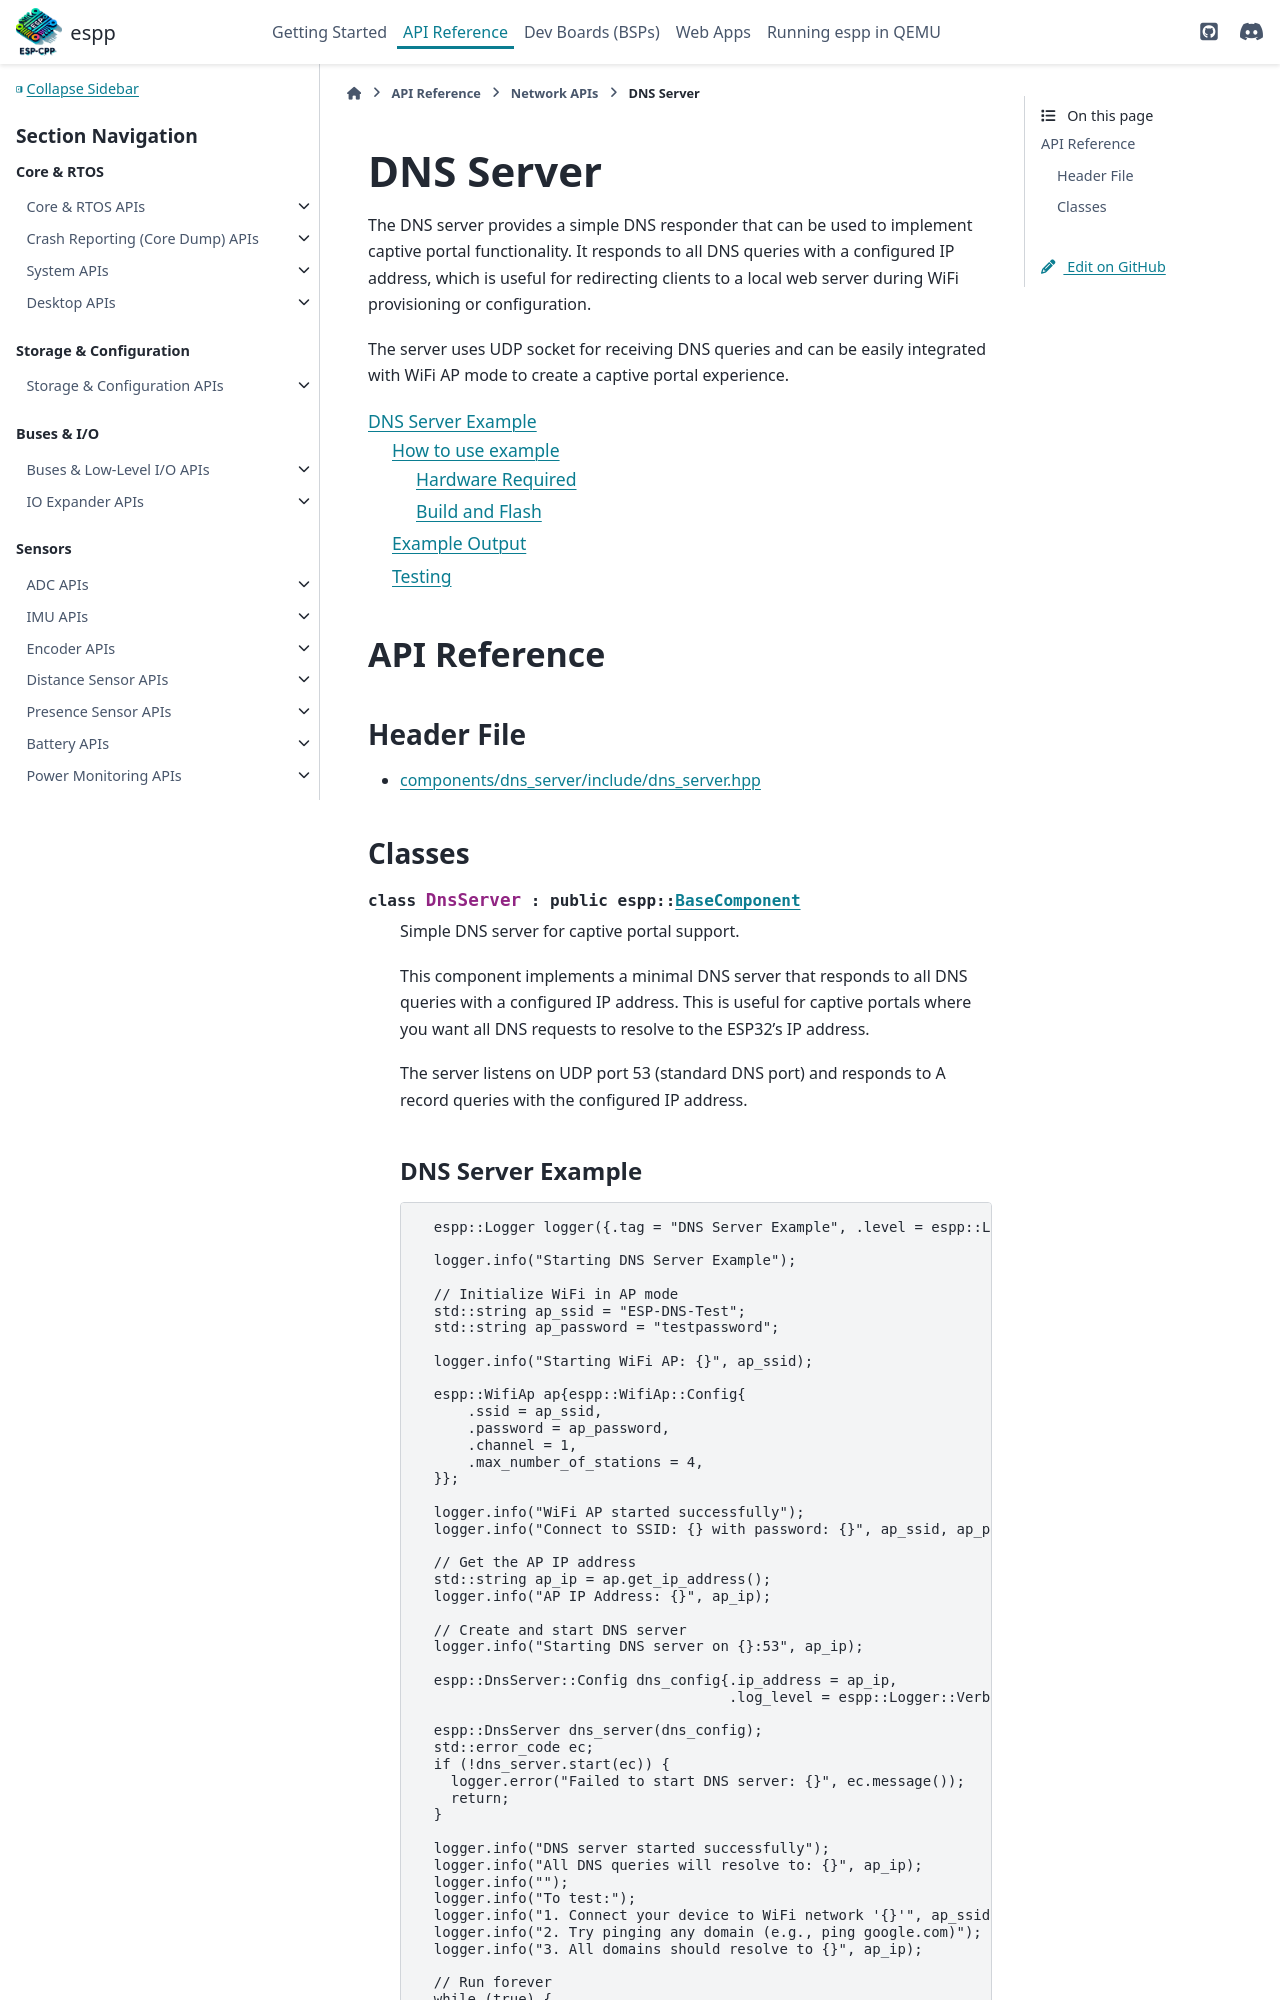

repository: esp-cpp/espp · page: network/dns_server.html · generator: sphinx

DNS Server
**********

The DNS server provides a simple DNS responder that can be used to implement
captive portal functionality. It responds to all DNS queries with a configured
IP address, which is useful for redi
